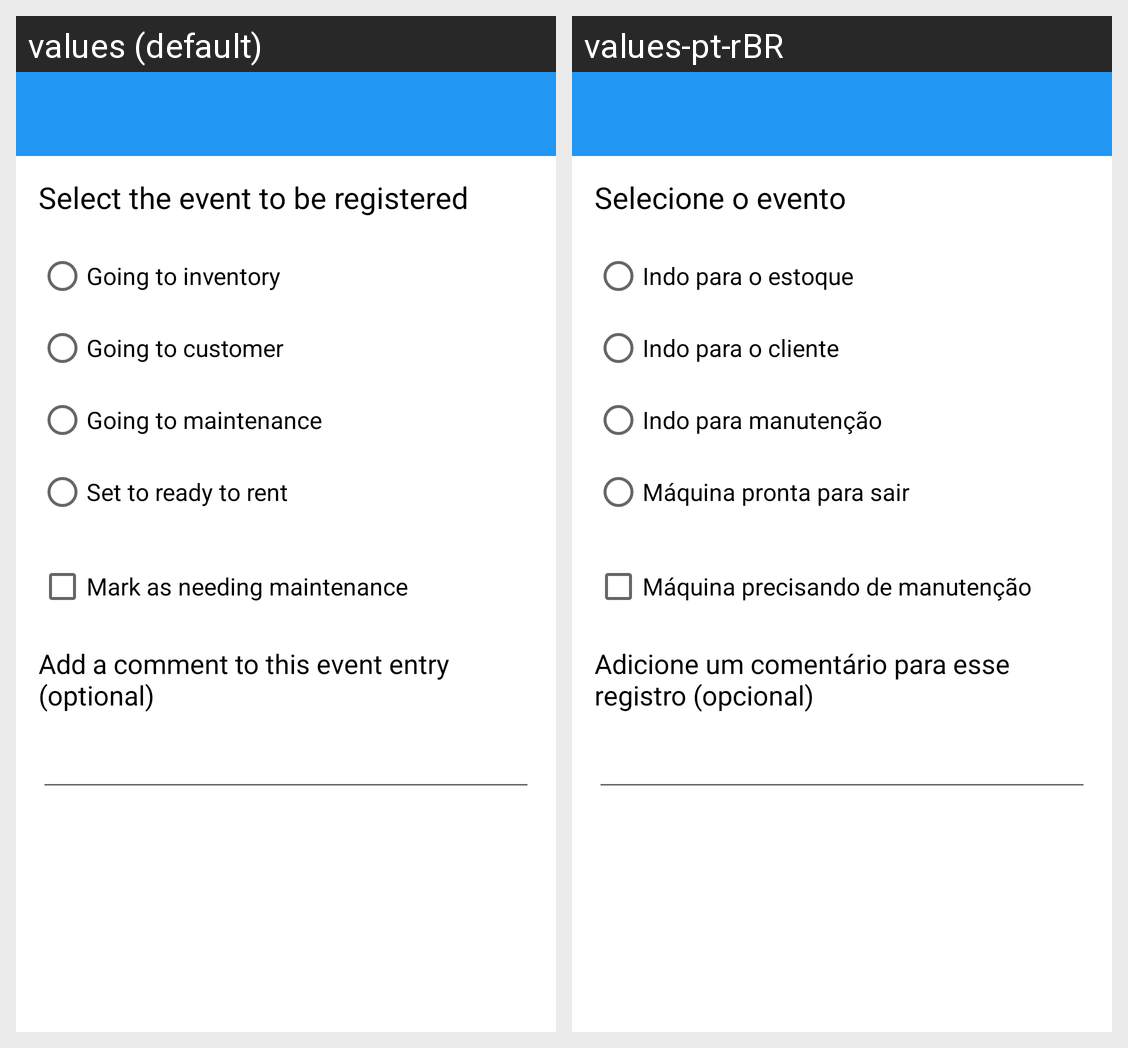

The Android screen above is rendered under two locales of the same app. Produce the string resources it draws, with the default and per-locale values.
Android screen res/layout/register_event_dialog.xml rendered under 2 locales, left to right: values (default), values-pt-rBR. Device: Nexus 5 (rendered at 1080×1920; each locale shown at half size, 540×960, under a caption strip naming it); theme Theme.MachineRentalManagementMobile.
Strings drawn on this screen, with the default value and each locale's value (text and hints the layout hard-codes, and strings that could not be matched under every locale, appear in the picture but are not listed):

registerEventDialogRadioText
  values: Select the event to be registered
  values-pt-rBR: Selecione o evento

eventInventory
  values: Going to inventory
  values-pt-rBR: Indo para o estoque

eventCustomer
  values: Going to customer
  values-pt-rBR: Indo para o cliente

eventMaintenance
  values: Going to maintenance
  values-pt-rBR: Indo para manutenção

eventReadyToRent
  values: Set to ready to rent
  values-pt-rBR: Máquina pronta para sair

eventFlagNeedsMaintenance
  values: Mark as needing maintenance
  values-pt-rBR: Máquina precisando de manutenção

eventComment
  values: Add a comment to this event entry (optional)
  values-pt-rBR: Adicione um comentário para esse registro (opcional)
